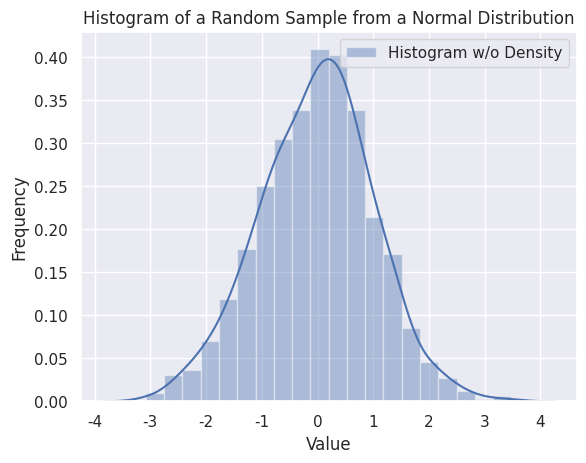

Reproduce this figure in Python.
# 히스토 그램
import seaborn as sns
import numpy as np
import pandas as pd
import matplotlib.pyplot as plt

sns.set(color_codes=True)

# Histogram
x = np.random.normal(size=1000)
sns.distplot(x, bins=20, kde=True, rug=False, label="Histogram w/o Density")
sns.utils.axlabel("Value", "Frequency")
plt.title("Histogram of a Random Sample from a Normal Distribution")
plt.legend()
plt.show()
